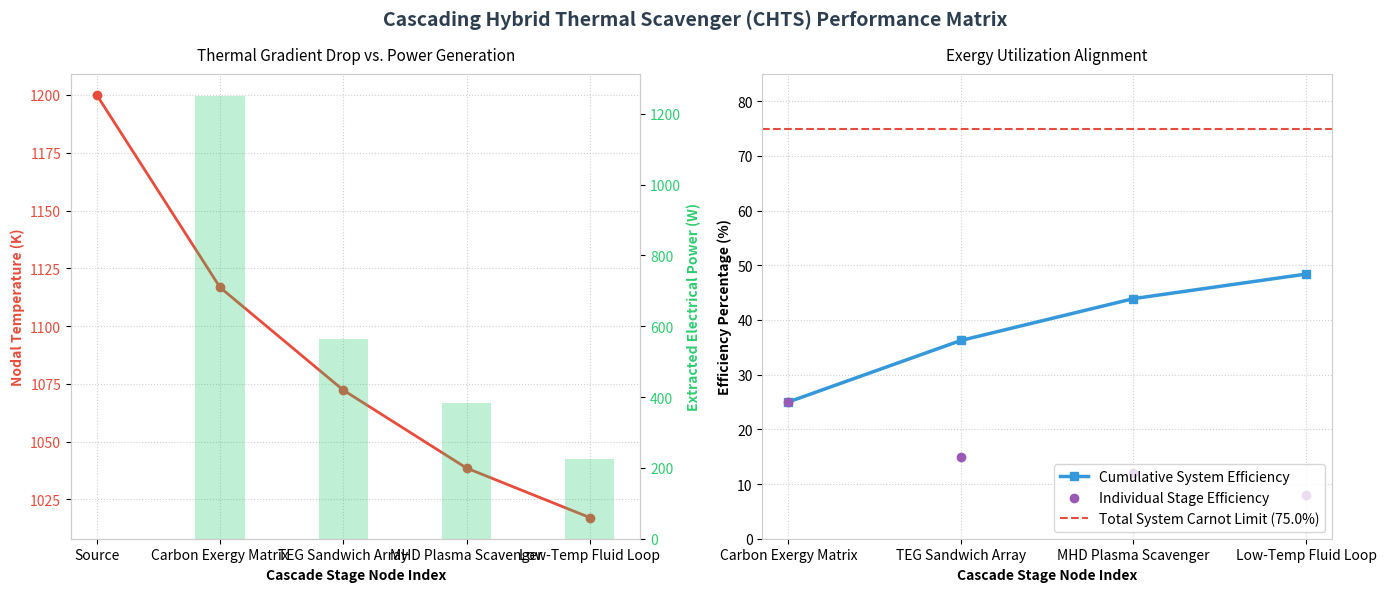

Write the Python code that produced this figure.
import os
import numpy as np
import matplotlib.pyplot as plt

# --- CONSTANTS ---
# Stefan-Boltzmann constant (W/m²·K⁴)
SIGMA = 5.670374419e-8 

class ThermalCascadeSimulator:
    """
    Simulates and validates a multi-stage thermal scavenging pipeline.
    Ensures structural conservation of energy and checks against the Carnot limit.
    """
    def __init__(self, t_source, t_ambient, initial_heat_flux):
        self.t_source = t_source        # K
        self.t_ambient = t_ambient      # K
        self.q_in = initial_heat_flux   # Watts
        
        # Simulation results containers
        self.stages = []
        self.temperatures = [t_source]
        self.power_extracted = []
        self.efficiencies = []
        self.heat_fluxes = [initial_heat_flux]

    def add_stage(self, name, local_efficiency):
        """
        Adds a scavenging stage to the cascade.
        Processes the remaining heat flux from the previous stage.
        """
        current_q_in = self.heat_fluxes[-1]
        t_current_hot = self.temperatures[-1]
        
        # Calculate theoretical upper bound (Carnot Limit) for this stage step down to ambient
        max_possible_eta = 1.0 - (self.t_ambient / t_current_hot)
        
        # Guardrail: Prevent physics violations in model configuration
        if local_efficiency > max_possible_eta:
            print(f"Warning: [{name}] efficiency ({local_efficiency*100:.1f}%) "
                  f"exceeds Carnot limit ({max_possible_eta*100:.1f}%) at {t_current_hot}K. "
                  f"Capping efficiency.")
            local_efficiency = max_possible_eta

        # Calculate energy metrics
        w_out = current_q_in * local_efficiency
        q_out = current_q_in - w_out  # 1st Law: Q_in = W_out + Q_out
        
        # Predict an estimated temperature drop across the stage (simplified thermal resistance model)
        # Assuming temperature drops proportionally to work extracted and radiative losses
        t_next = max(t_current_hot * (q_out / current_q_in)**0.25, self.t_ambient)
        
        # Record stage data
        self.stages.append(name)
        self.power_extracted.append(w_out)
        self.efficiencies.append(local_efficiency)
        self.heat_fluxes.append(q_out)
        self.temperatures.append(t_next)

    def run_analysis(self):
        """Validates systemic data metrics and builds the visualization dashboard."""
        total_power = sum(self.power_extracted)
        system_efficiency = total_power / self.q_in
        carnot_limit = 1.0 - (self.t_ambient / self.t_source)
        
        print("\n=== THERMODYNAMIC INTEGRITY REPORT ===")
        print(f"Initial Heat Input:  {self.q_in:.2f} W")
        print(f"Total Power Out:      {total_power:.2f} W")
        print(f"Residual Waste Heat:  {self.heat_fluxes[-1]:.2f} W")
        print(f"System Efficiency:    {system_efficiency * 100:.2f}%")
        print(f"Absolute Carnot Limit:{carnot_limit * 100:.2f}%")
        print(f"Energy Conservation:  {'PASSED' if np.isclose(total_power + self.heat_fluxes[-1], self.q_in) else 'FAILED'}")
        
        self._generate_plots(system_efficiency, carnot_limit)

    def _generate_plots(self, system_efficiency, carnot_limit):
        """Generates clear, diagnostic engineering plots."""
        # Set clean engineering plot styles
        plt.rcParams['font.family'] = 'sans-serif'
        plt.rcParams['axes.edgecolor'] = '#CCCCCC'
        
        fig, axes = plt.subplots(1, 2, figsize=(14, 6))
        fig.suptitle("Cascading Hybrid Thermal Scavenger (CHTS) Performance Matrix", 
                     fontsize=14, fontweight='bold', color='#2C3E50')

        # --- PLOT 1: THERMAL DEGRADATION & POWER EXTRACTION ---
        ax1 = axes[0]
        color_temp = '#E74C3C'
        color_power = '#2ECC71'
        
        # Temperature profile line
        x_stages = range(len(self.temperatures))
        ax1.plot(x_stages, self.temperatures, marker='o', color=color_temp, linewidth=2, label='Temperature (K)')
        ax1.set_ylabel('Nodal Temperature (K)', color=color_temp, fontweight='bold')
        ax1.tick_params(axis='y', labelcolor=color_temp)
        ax1.set_xlabel('Cascade Stage Node Index', fontweight='bold')
        ax1.set_xticks(x_stages)
        ax1.set_xticklabels(['Source'] + self.stages)
        ax1.grid(True, linestyle=':', alpha=0.6)

        # Twin axis for extracted power steps
        ax1_twin = ax1.twinx()
        x_bars = range(1, len(self.temperatures))
        ax1_twin.bar(x_bars, self.power_extracted, alpha=0.3, color=color_power, width=0.4, label='Extracted Power (W)')
        ax1_twin.set_ylabel('Extracted Electrical Power (W)', color=color_power, fontweight='bold')
        ax1_twin.tick_params(axis='y', labelcolor=color_power)
        
        ax1.set_title("Thermal Gradient Drop vs. Power Generation", fontsize=11, pad=10)

        # --- PLOT 2: CUMULATIVE EFFICIENCY VS CARNOT LIMIT ---
        ax2 = axes[1]
        
        # Calculate cumulative system efficiency progression
        cum_power = np.cumsum(self.power_extracted)
        cum_eff = cum_power / self.q_in
        
        ax2.plot(range(1, len(self.temperatures)), cum_eff * 100, marker='s', 
                 color='#3498DB', linewidth=2.5, label='Cumulative System Efficiency')
        
        # Plot individual step efficiencies as points
        ax2.scatter(range(1, len(self.temperatures)), np.array(self.efficiencies) * 100, 
                    color='#9B59B6', zorder=5, label='Individual Stage Efficiency')

        # Theoretical System Carnot Ceiling Reference Line
        ax2.axhline(carnot_limit * 100, color='#E74C3C', linestyle='--', linewidth=1.5, 
                    label=f'Total System Carnot Limit ({carnot_limit*100:.1f}%)')
        
        ax2.set_xlabel('Cascade Stage Node Index', fontweight='bold')
        ax2.set_ylabel('Efficiency Percentage (%)', fontweight='bold')
        ax2.set_xticks(range(1, len(self.temperatures)))
        ax2.set_xticklabels(self.stages)
        ax2.set_ylim(0, min(carnot_limit * 100 + 10, 100))
        ax2.grid(True, linestyle=':', alpha=0.6)
        ax2.legend(loc='lower right')
        ax2.set_title("Exergy Utilization Alignment", fontsize=11, pad=10)

        plt.tight_layout()
        
        # Auto-create output directory if needed and save
        os.makedirs('docs/images', exist_ok=True)
        plt.savefig('docs/images/simulation_results.png', dpi=300)
        print("\n[Success] Diagnostic performance charts saved to docs/images/simulation_results.png")
        plt.show()

# --- RUN EXECUTION INSTANCE ---
if __name__ == "__main__":
    # Setup initial extreme thermal baseline conditions (e.g., Data Center Exergy Scavenging Core)
    # 1200K high-temp node, 300K ambient sink, 5000 Watts continuous initial heat flux
    sim = ThermalCascadeSimulator(t_source=1200, t_ambient=300, initial_heat_flux=5000)
    
    # Cascade modeling configuration
    sim.add_stage("Carbon Exergy Matrix", local_efficiency=0.25)
    sim.add_stage("TEG Sandwich Array", local_efficiency=0.15)
    sim.add_stage("MHD Plasma Scavenger", local_efficiency=0.12)
    sim.add_stage("Low-Temp Fluid Loop", local_efficiency=0.08)
    
    # Process equations and build charts
    sim.run_analysis()
